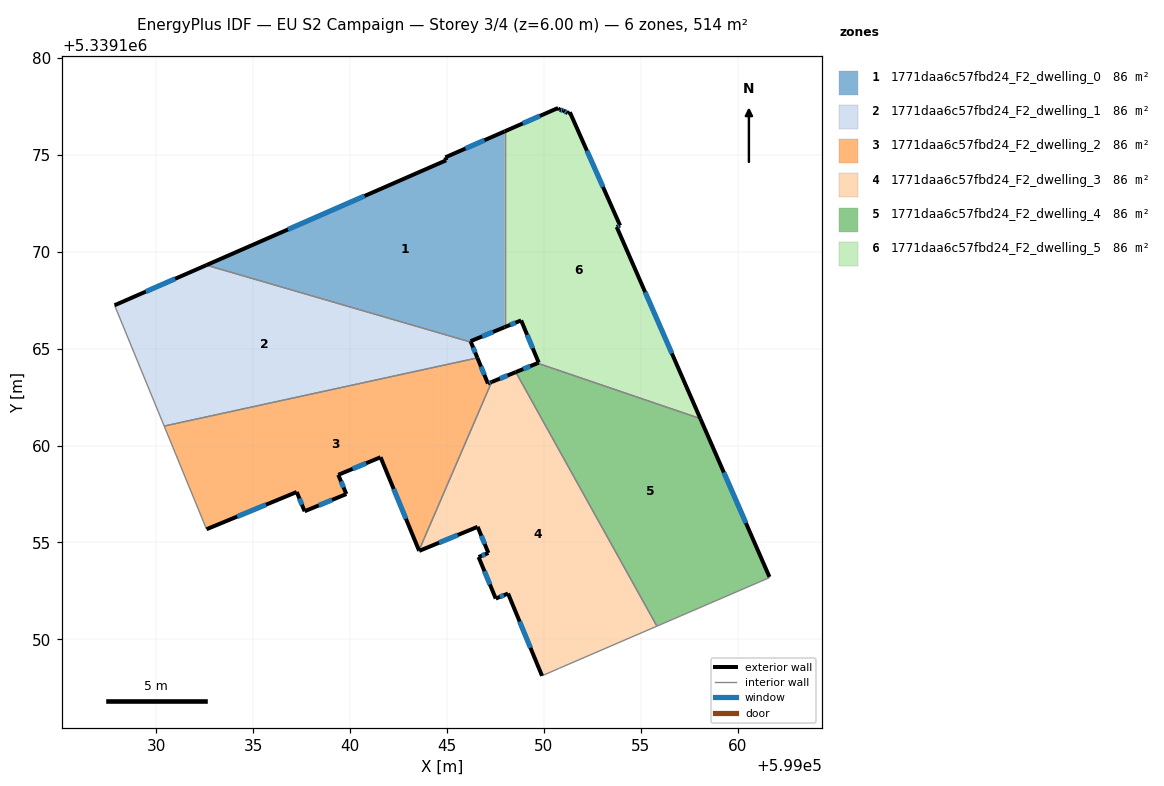
=== STOREY PLAN SPEC (per zone: floor XY polygon, exterior-wall plan segments, windows/doors) ===
zone 1: 1771daa6c57fbd24_F2_dwelling_0  (85.7 m²)
  floor: (599047.97, 5339176.22) (599047.97, 5339166.11) (599046.22, 5339165.39) (599046.24, 5339165.34) (599032.58, 5339169.32) (599044.96, 5339174.73) (599044.92, 5339174.88)
  exterior wall: (599047.97, 5339176.22) – (599044.92, 5339174.88)  [3.3 m]
    window: (599046.93, 5339175.76) – (599045.96, 5339175.33)  [1.0 m²]
  exterior wall: (599046.22, 5339165.39) – (599047.97, 5339166.11)  [1.9 m]
    window: (599046.82, 5339165.63) – (599047.38, 5339165.86)  [0.6 m²]
  exterior wall: (599046.24, 5339165.34) – (599046.22, 5339165.39)  [0.1 m]
  exterior wall: (599044.96, 5339174.73) – (599032.58, 5339169.32)  [13.5 m]
    window: (599040.75, 5339172.88) – (599036.79, 5339171.16)  [4.1 m²]
  exterior wall: (599044.92, 5339174.88) – (599044.96, 5339174.73)  [0.2 m]
  interior walls: 2
zone 2: 1771daa6c57fbd24_F2_dwelling_1  (85.7 m²)
  floor: (599046.24, 5339165.34) (599046.57, 5339164.53) (599030.40, 5339161.01) (599027.84, 5339167.24) (599032.58, 5339169.32)
  exterior wall: (599046.57, 5339164.53) – (599046.24, 5339165.34)  [0.9 m]
    window: (599046.46, 5339164.80) – (599046.35, 5339165.06)  [0.3 m²]
  exterior wall: (599032.58, 5339169.32) – (599027.84, 5339167.24)  [5.2 m]
    window: (599030.97, 5339168.61) – (599029.45, 5339167.95)  [1.6 m²]
  interior walls: 3
zone 3: 1771daa6c57fbd24_F2_dwelling_2  (85.7 m²)
  floor: (599046.57, 5339164.53) (599047.11, 5339163.20) (599047.31, 5339163.28) (599043.56, 5339154.59) (599041.57, 5339159.40) (599039.39, 5339158.49) (599039.81, 5339157.50) (599037.65, 5339156.61) (599037.24, 5339157.60) (599032.59, 5339155.68) (599030.40, 5339161.01)
  exterior wall: (599039.81, 5339157.50) – (599039.39, 5339158.49)  [1.1 m]
    window: (599039.66, 5339157.83) – (599039.53, 5339158.15)  [0.3 m²]
  exterior wall: (599037.65, 5339156.61) – (599039.81, 5339157.50)  [2.3 m]
    window: (599038.38, 5339156.91) – (599039.07, 5339157.19)  [0.7 m²]
  exterior wall: (599037.24, 5339157.60) – (599037.65, 5339156.61)  [1.1 m]
    window: (599037.38, 5339157.26) – (599037.51, 5339156.95)  [0.3 m²]
  exterior wall: (599032.59, 5339155.68) – (599037.24, 5339157.60)  [5.0 m]
    window: (599034.17, 5339156.33) – (599035.66, 5339156.95)  [1.5 m²]
  exterior wall: (599047.11, 5339163.20) – (599046.57, 5339164.53)  [1.4 m]
    window: (599046.93, 5339163.65) – (599046.76, 5339164.08)  [0.4 m²]
  exterior wall: (599047.31, 5339163.28) – (599047.11, 5339163.20)  [0.2 m]
    window: (599047.24, 5339163.25) – (599047.18, 5339163.23)  [0.1 m²]
  exterior wall: (599041.57, 5339159.40) – (599043.56, 5339154.59)  [5.2 m]
    window: (599042.25, 5339157.76) – (599042.88, 5339156.22)  [1.6 m²]
  exterior wall: (599039.39, 5339158.49) – (599041.57, 5339159.40)  [2.4 m]
    window: (599040.13, 5339158.80) – (599040.83, 5339159.09)  [0.7 m²]
  interior walls: 3
zone 4: 1771daa6c57fbd24_F2_dwelling_3  (85.7 m²)
  floor: (599048.55, 5339163.79) (599055.84, 5339150.68) (599050.81, 5339148.51) (599049.91, 5339148.11) (599048.15, 5339152.36) (599047.52, 5339152.10) (599046.63, 5339154.25) (599047.14, 5339154.46) (599046.58, 5339155.80) (599043.57, 5339154.56) (599043.56, 5339154.59) (599047.31, 5339163.28)
  exterior wall: (599048.15, 5339152.36) – (599049.91, 5339148.11)  [4.6 m]
    window: (599048.75, 5339150.92) – (599049.31, 5339149.56)  [1.4 m²]
  exterior wall: (599047.52, 5339152.10) – (599048.15, 5339152.36)  [0.7 m]
    window: (599047.73, 5339152.19) – (599047.94, 5339152.27)  [0.2 m²]
  exterior wall: (599046.63, 5339154.25) – (599047.52, 5339152.10)  [2.3 m]
    window: (599046.93, 5339153.52) – (599047.22, 5339152.83)  [0.7 m²]
  exterior wall: (599047.14, 5339154.46) – (599046.63, 5339154.25)  [0.5 m]
    window: (599046.96, 5339154.38) – (599046.80, 5339154.32)  [0.2 m²]
  exterior wall: (599046.58, 5339155.80) – (599047.14, 5339154.46)  [1.5 m]
    window: (599046.77, 5339155.35) – (599046.95, 5339154.91)  [0.4 m²]
  exterior wall: (599043.57, 5339154.56) – (599046.58, 5339155.80)  [3.3 m]
    window: (599044.59, 5339154.98) – (599045.56, 5339155.38)  [1.0 m²]
  exterior wall: (599043.56, 5339154.59) – (599043.57, 5339154.56)  [0.0 m]
  exterior wall: (599048.55, 5339163.79) – (599047.31, 5339163.28)  [1.3 m]
    window: (599048.13, 5339163.62) – (599047.73, 5339163.45)  [0.4 m²]
  interior walls: 4
zone 5: 1771daa6c57fbd24_F2_dwelling_4  (85.7 m²)
  floor: (599058.08, 5339161.39) (599061.65, 5339153.22) (599061.64, 5339153.18) (599055.84, 5339150.68) (599048.55, 5339163.79) (599049.68, 5339164.25)
  exterior wall: (599049.68, 5339164.25) – (599048.55, 5339163.79)  [1.2 m]
    window: (599049.29, 5339164.10) – (599048.93, 5339163.95)  [0.4 m²]
  exterior wall: (599061.65, 5339153.22) – (599058.08, 5339161.39)  [8.9 m]
    window: (599060.43, 5339156.00) – (599059.29, 5339158.61)  [2.7 m²]
  interior walls: 4
zone 6: 1771daa6c57fbd24_F2_dwelling_5  (85.7 m²)
  floor: (599051.34, 5339177.21) (599053.94, 5339171.36) (599053.76, 5339171.29) (599058.08, 5339161.39) (599049.68, 5339164.25) (599049.74, 5339164.28) (599048.83, 5339166.46) (599047.97, 5339166.11) (599047.97, 5339176.22) (599050.74, 5339177.43) (599050.81, 5339177.33) (599051.02, 5339177.30) (599051.23, 5339177.16)
  exterior wall: (599053.94, 5339171.36) – (599051.34, 5339177.21)  [6.4 m]
    window: (599053.05, 5339173.35) – (599052.23, 5339175.22)  [2.0 m²]
  exterior wall: (599053.76, 5339171.29) – (599053.94, 5339171.36)  [0.2 m]
    window: (599053.82, 5339171.31) – (599053.88, 5339171.33)  [0.1 m²]
  exterior wall: (599058.08, 5339161.39) – (599053.76, 5339171.29)  [10.8 m]
    window: (599056.61, 5339164.76) – (599055.23, 5339167.92)  [3.3 m²]
  exterior wall: (599049.74, 5339164.28) – (599049.68, 5339164.25)  [0.1 m]
  exterior wall: (599048.83, 5339166.46) – (599049.74, 5339164.28)  [2.4 m]
    window: (599049.14, 5339165.72) – (599049.43, 5339165.02)  [0.7 m²]
  exterior wall: (599047.97, 5339166.11) – (599048.83, 5339166.46)  [0.9 m]
    window: (599048.27, 5339166.23) – (599048.54, 5339166.34)  [0.3 m²]
  exterior wall: (599050.74, 5339177.43) – (599047.97, 5339176.22)  [3.0 m]
    window: (599049.80, 5339177.02) – (599048.91, 5339176.63)  [0.9 m²]
  exterior wall: (599050.81, 5339177.33) – (599050.74, 5339177.43)  [0.1 m]
  exterior wall: (599051.02, 5339177.30) – (599050.81, 5339177.33)  [0.2 m]
    window: (599050.95, 5339177.31) – (599050.88, 5339177.32)  [0.1 m²]
  exterior wall: (599051.23, 5339177.16) – (599051.02, 5339177.30)  [0.3 m]
    window: (599051.16, 5339177.20) – (599051.09, 5339177.25)  [0.1 m²]
  exterior wall: (599051.34, 5339177.21) – (599051.23, 5339177.16)  [0.1 m]
  interior walls: 2

=== DERIVED (storey summary) ===
Building: EU S2 Campaign
Storey: 3 of 4  (floor level z = 6.00 m)
Storey gross floor area: 514.0 m²
Zones on this storey: 6
  - 1771daa6c57fbd24_F2_dwelling_0: floor 85.7 m²; exterior wall 19.0 m (56.9 m²); 3 window(s) 5.7 m²; WWR 10.1%
  - 1771daa6c57fbd24_F2_dwelling_1: floor 85.7 m²; exterior wall 6.1 m (18.2 m²); 2 window(s) 1.9 m²; WWR 10.2%
  - 1771daa6c57fbd24_F2_dwelling_2: floor 85.7 m²; exterior wall 18.7 m (56.2 m²); 8 window(s) 5.7 m²; WWR 10.2%
  - 1771daa6c57fbd24_F2_dwelling_3: floor 85.7 m²; exterior wall 14.2 m (42.7 m²); 7 window(s) 4.4 m²; WWR 10.2%
  - 1771daa6c57fbd24_F2_dwelling_4: floor 85.7 m²; exterior wall 10.1 m (30.4 m²); 2 window(s) 3.1 m²; WWR 10.2%
  - 1771daa6c57fbd24_F2_dwelling_5: floor 85.7 m²; exterior wall 24.5 m (73.4 m²); 8 window(s) 7.4 m²; WWR 10.1%
Zone adjacency (shared interzone walls):
  - 1771daa6c57fbd24_F2_dwelling_0 ↔ 1771daa6c57fbd24_F2_dwelling_1
  - 1771daa6c57fbd24_F2_dwelling_0 ↔ 1771daa6c57fbd24_F2_dwelling_5
  - 1771daa6c57fbd24_F2_dwelling_1 ↔ 1771daa6c57fbd24_F2_dwelling_2
  - 1771daa6c57fbd24_F2_dwelling_2 ↔ 1771daa6c57fbd24_F2_dwelling_3
  - 1771daa6c57fbd24_F2_dwelling_3 ↔ 1771daa6c57fbd24_F2_dwelling_4
  - 1771daa6c57fbd24_F2_dwelling_4 ↔ 1771daa6c57fbd24_F2_dwelling_5